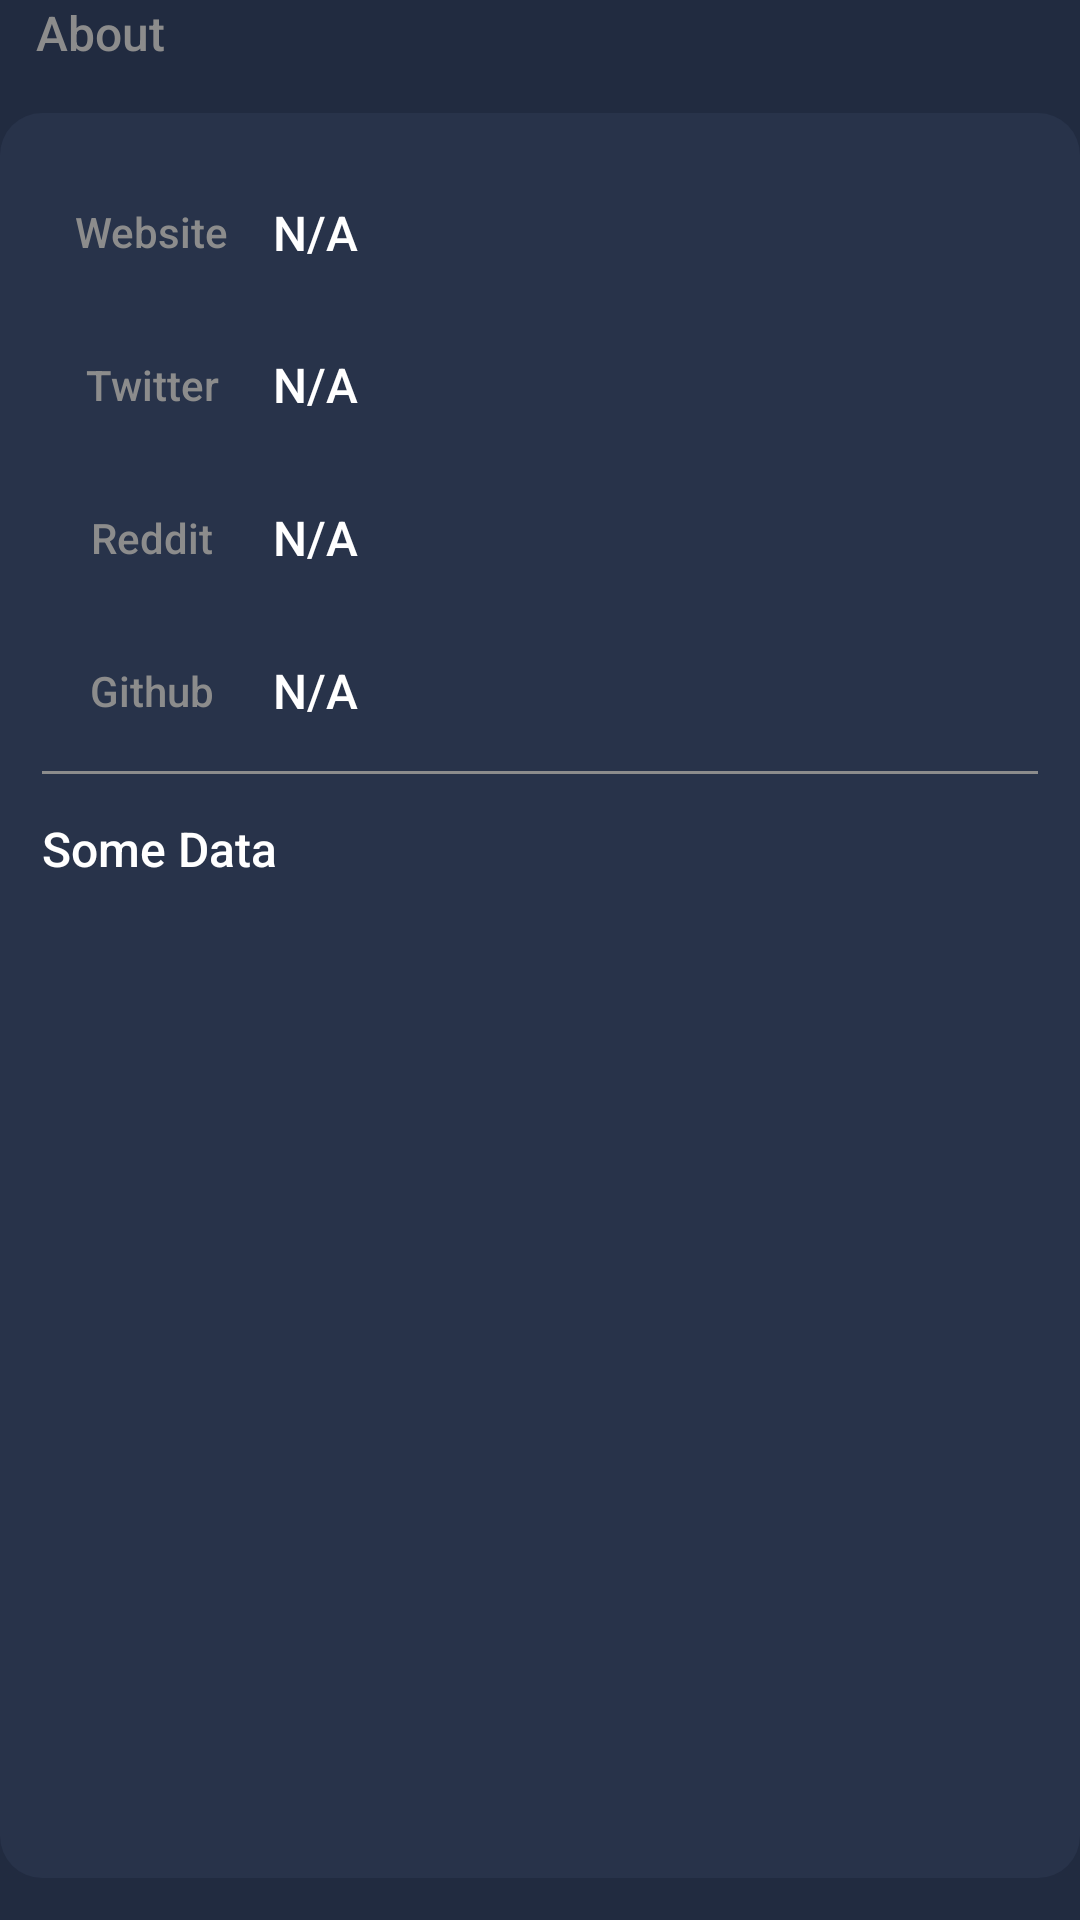

Produce the Android XML layout that renders to this screen, including the resource entries it uses.
<!-- AndroidManifest.xml: application theme Theme.DuniPool -->
<!-- res/layout/module_about.xml -->
<?xml version="1.0" encoding="utf-8"?>
<LinearLayout xmlns:tools="http://schemas.android.com/tools"
    android:layout_marginEnd="14dp"
    android:layout_marginStart="14dp"
    android:layout_marginTop="16dp"
    android:orientation="vertical"
    xmlns:android="http://schemas.android.com/apk/res/android"
    android:layout_width="match_parent"
    android:layout_height="wrap_content"
    xmlns:app="http://schemas.android.com/apk/res-auto">

    <TextView
       android:layout_marginBottom="2dp"
        android:layout_marginStart="12dp"
        style="@style/CoinBitText.Body1Alternate"
        android:layout_width="wrap_content"
        android:layout_height="wrap_content"
        android:text="About" />

    <androidx.constraintlayout.widget.ConstraintLayout
        android:layout_width="match_parent"
        android:layout_height="match_parent"
        android:layout_marginTop="14dp"
        android:layout_marginBottom="14dp"
        android:background="@drawable/background_rounded_all"
        android:padding="14dp">

        <TextView
            android:id="@+id/textView"
            style="@style/CoinBitText.TitleAlternate"
            android:layout_width="wrap_content"
            android:layout_height="wrap_content"
            android:paddingTop="16dp"
            android:paddingBottom="16dp"
            android:text="Website"
            app:layout_constraintEnd_toEndOf="@+id/textView2"
            app:layout_constraintStart_toStartOf="@+id/textView2"
            app:layout_constraintTop_toTopOf="parent" />


        <TextView
            android:id="@+id/textView2"
            style="@style/CoinBitText.TitleAlternate"
            android:layout_width="wrap_content"
            android:layout_height="wrap_content"
            android:paddingTop="16dp"
            android:paddingBottom="16dp"
            android:text="Twitter"
            app:layout_constraintEnd_toEndOf="@+id/textView3"
            app:layout_constraintStart_toStartOf="@+id/textView3"
            app:layout_constraintTop_toBottomOf="@+id/textView" />

        <TextView
            android:id="@+id/textView3"
            style="@style/CoinBitText.TitleAlternate"
            android:layout_width="wrap_content"
            android:layout_height="wrap_content"
            android:paddingTop="16dp"
            android:paddingBottom="16dp"
            android:text="Reddit"
            app:layout_constraintEnd_toEndOf="@+id/textView7"
            app:layout_constraintStart_toStartOf="@+id/textView7"
            app:layout_constraintTop_toBottomOf="@+id/textView2" />

        <TextView
            android:id="@+id/textView7"
            style="@style/CoinBitText.TitleAlternate"
            android:layout_width="wrap_content"
            android:layout_height="wrap_content"
            android:layout_marginStart="16dp"
            android:paddingTop="16dp"
            android:paddingBottom="16dp"
            android:text="Github"
            app:layout_constraintStart_toStartOf="parent"
            app:layout_constraintTop_toBottomOf="@+id/textView3" />

        <androidx.constraintlayout.widget.Guideline
            android:id="@+id/guideline"
            android:layout_width="wrap_content"
            android:layout_height="wrap_content"
            android:orientation="vertical"
            app:layout_constraintGuide_percent="0.22" />

        <TextView
            android:id="@+id/txt_website"
            style="@style/CoinBitText.Body1"
            android:layout_width="0dp"
            android:layout_height="wrap_content"
            android:layout_marginStart="4dp"
            android:background="?attr/selectableItemBackground"
            android:clickable="true"
            android:focusable="true"
            android:maxLines="1"
            android:paddingTop="16dp"
            android:paddingBottom="16dp"
            android:text="N/A"
            app:layout_constraintBottom_toBottomOf="@+id/textView"
            app:layout_constraintEnd_toEndOf="parent"
            app:layout_constraintStart_toStartOf="@id/guideline"
            app:layout_constraintTop_toTopOf="@+id/textView" />

        <TextView
            android:id="@+id/txt_reddit"
            style="@style/CoinBitText.Body1"
            android:layout_width="0dp"
            android:layout_height="wrap_content"
            android:layout_marginStart="4dp"
            android:background="?attr/selectableItemBackground"
            android:clickable="true"
            android:focusable="true"
            android:maxLines="1"
            android:paddingTop="16dp"
            android:paddingBottom="16dp"
            android:text="N/A"
            app:layout_constraintBottom_toBottomOf="@+id/textView3"
            app:layout_constraintEnd_toEndOf="parent"
            app:layout_constraintHorizontal_bias="0.0"
            app:layout_constraintStart_toStartOf="@id/guideline"
            app:layout_constraintTop_toTopOf="@+id/textView3" />

        <TextView
            android:id="@+id/txt_github"
            style="@style/CoinBitText.Body1"
            android:layout_width="0dp"
            android:layout_height="wrap_content"
            android:layout_marginStart="4dp"
            android:background="?attr/selectableItemBackground"
            android:clickable="true"
            android:focusable="true"
            android:maxLines="1"
            android:paddingTop="16dp"
            android:paddingBottom="16dp"
            android:text="N/A"
            app:layout_constraintBottom_toBottomOf="@+id/textView7"
            app:layout_constraintEnd_toEndOf="parent"
            app:layout_constraintHorizontal_bias="0.0"
            app:layout_constraintStart_toStartOf="@id/guideline"
            app:layout_constraintTop_toBottomOf="@+id/textView3" />

        <TextView
            android:id="@+id/txt_twitter"
            style="@style/CoinBitText.Body1"
            android:layout_width="0dp"
            android:layout_height="wrap_content"
            android:layout_marginStart="4dp"
            android:background="?attr/selectableItemBackground"
            android:clickable="true"
            android:focusable="true"
            android:maxLines="1"
            android:paddingTop="16dp"
            android:paddingBottom="16dp"
            android:text="N/A"
            app:layout_constraintBottom_toBottomOf="@+id/textView2"
            app:layout_constraintEnd_toEndOf="parent"
            app:layout_constraintHorizontal_bias="0.0"
            app:layout_constraintStart_toStartOf="@id/guideline"
            app:layout_constraintTop_toBottomOf="@+id/textView" />

        <View
            android:id="@+id/view"
            android:layout_width="match_parent"
            android:layout_height="1dp"
            android:background="@color/secondaryTextColor"
            app:layout_constraintEnd_toEndOf="parent"
            app:layout_constraintStart_toStartOf="parent"
            app:layout_constraintTop_toBottomOf="@+id/txt_github" />

        <TextView
            android:id="@+id/txt_about_coin"
            style="@style/CoinBitText.Body1"
            android:layout_width="wrap_content"
            android:layout_height="wrap_content"
            android:layout_marginTop="14dp"
            android:ellipsize="end"
            android:maxLines="7"
            android:text="Some Data"
            app:layout_constraintStart_toStartOf="parent"
            app:layout_constraintTop_toBottomOf="@+id/view" />

    </androidx.constraintlayout.widget.ConstraintLayout>

</LinearLayout>
<!-- resources referenced by this layout -->
<resources>
  <color name="secondaryTextColor">#8c8c8c</color>
  <!-- drawable background_rounded_all (drawable) -->
  <?xml version="1.0" encoding="utf-8"?>
  <shape xmlns:android="http://schemas.android.com/apk/res/android"
      android:shape="rectangle">
      <solid android:color="@color/colorPrimary" />
      <corners android:radius="14dp" />
  </shape>
  <style name="CoinBitText.Body1" parent="CoinBitText">
          <item name="android:textColor">@color/primaryTextColor</item>
          <item name="android:textSize">16sp</item>
      </style>
  <style name="CoinBitText.Body1Alternate" parent="CoinBitText">
          <item name="android:textColor">@color/secondaryTextColor</item>
          <item name="android:textSize">16sp</item>
      </style>
  <style name="CoinBitText.TitleAlternate" parent="CoinBitText">
          <item name="android:textColor">@color/secondaryTextColor</item>
          <item name="android:textSize">14sp</item>
      </style>
  <style name="Theme.DuniPool" parent="Theme.MaterialComponents.Light.NoActionBar">
  
          
          <item name="colorPrimary">@color/colorPrimary</item>
          <item name="colorPrimaryVariant">@color/colorPrimaryDark</item>
          <item name="colorOnPrimary">@color/primaryTextColor</item>
  
          
          <item name="colorSecondary">@color/colorAccent</item>
          <item name="colorOnSecondary">@color/primaryTextColor</item>
  
          
          <item name="android:statusBarColor" tools:targetApi="l">?attr/colorPrimaryVariant</item>
  
          
          <item name="android:windowBackground">@color/backgroundColor</item>
          <item name="fontFamily">sans-serif-medium</item>
          <item name="spark_SparkViewStyle">@style/MySparkViewStyle</item>
  
      </style>
  <color name="colorPrimary">#28334a</color>
  <style name="CoinBitText" parent="Base.TextAppearance.AppCompat.Caption">
          <item name="android:lineSpacingExtra">4sp</item>
      </style>
  <color name="primaryTextColor">#ffffff</color>
  <color name="colorPrimaryDark">#212b40</color>
  <color name="colorAccent">#148bee</color>
  <color name="backgroundColor">#212b40</color>
  <style name="MySparkViewStyle" parent="@style/spark_SparkView">
          <item name="spark_lineColor">@color/colorPrimary</item>
          <item name="spark_lineWidth">4dp</item>
          <item name="spark_fill">false</item>
          <item name="spark_baseLineColor">@color/colorPrimary</item>
      </style>
</resources>
